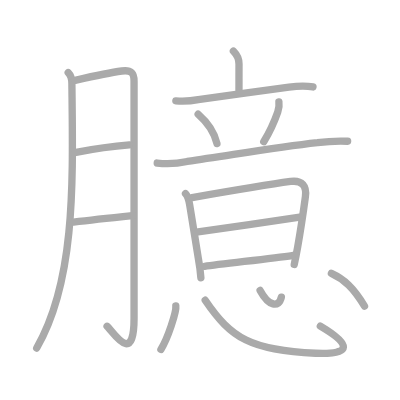
t = 0.00 s
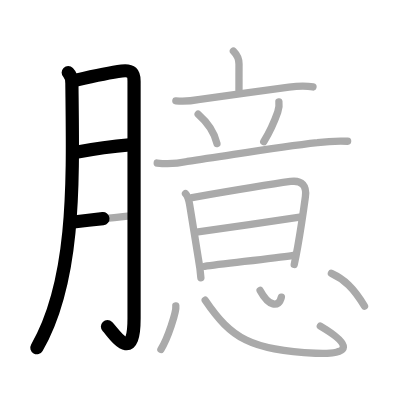
t = 3.50 s
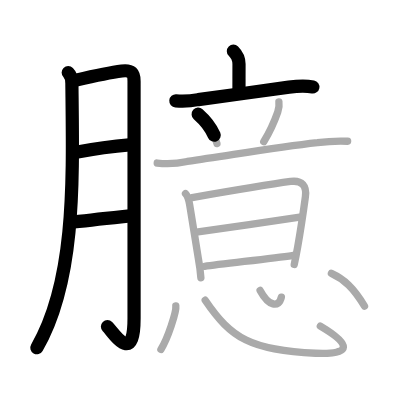
t = 6.75 s
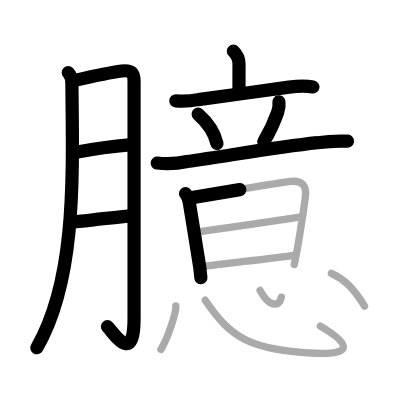
t = 10.25 s
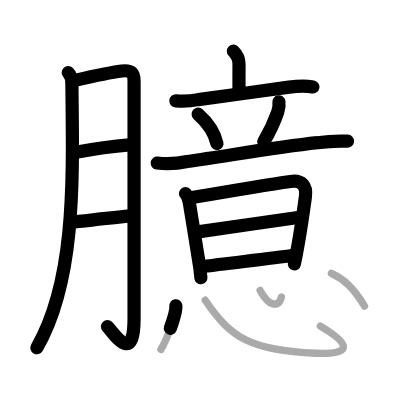
t = 13.50 s
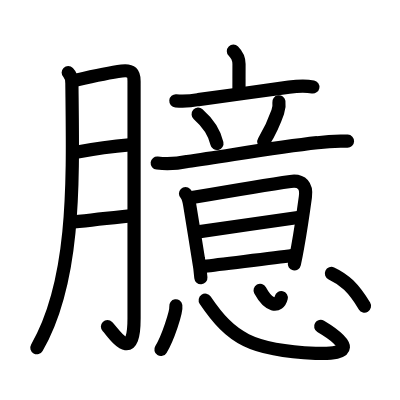
t = 17.00 s

The animated SVG that drew these frames (rendered in a browser with its animation timeline set to each time). Animation: 17 SMIL elements (animate=17); one cycle of 17.00 s.

<?xml version="1.0" standalone="no"?>
<!DOCTYPE svg PUBLIC "-//W3C//DTD SVG 1.1//EN"   "http://www.w3.org/Graphics/SVG/1.1/DTD/svg11.dtd">
<svg width="400px" height="400px"  version="1.1" xmlns="http://www.w3.org/2000/svg">
  <defs>
    <marker id="Triangle" viewBox="0 0 10 10" refX="0" refY="5" markerUnits="strokeWidth" markerWidth="3" style="stroke-opacity:0%;fill:#aaaaaa;" markerHeight="2" orient="auto">
      <path d="M 0 0 L 10 5 L 0 10 z" />
    </marker>
    
    <marker id="Arrow" viewBox="0 0 10 10" refX="5" refY="5" markerUnits="strokeWidth" markerWidth="1.8" style="stroke-opacity:0%;fill:#770000;" markerHeight="2" orient="auto">
      <path d="M 0 4 L 6 4 L 4 1 L 10 5 L 4 9 L 6 6 L 0 6 z" />
        <circle cx="5" cy="5" r="5" />
      </marker>
    
    <marker id="TriangleRed" viewBox="0 0 10 10" refX="0" refY="5" markerUnits="strokeWidth" markerWidth="3" style="stroke-opacity:0%;fill:#CC0000;" markerHeight="2" orient="auto">
      <path d="M 0 0 L 10 5 L 0 10 z" />
    </marker>
    
    <marker id="ArrowRed" viewBox="0 0 10 10" refX="5" refY="5" markerUnits="strokeWidth" markerWidth="1.8" style="stroke-opacity:0%;fill:#CC0000;" markerHeight="2" orient="auto">
      <path d="M 0 4 L 6 4 L 4 1 L 10 5 L 4 9 L 6 6 L 0 6 z" />
        <circle cx="5" cy="5" r="5" />
      </marker>
    
  </defs>
  
  <path style="fill:#ffffff; fill-opacity:100%; fill-rule:evenodd; stroke-width:0;" d="M 0 0 L 400px 0 L 400px 400px L 0 400px L 0 0" />

  <g transform="scale(3.6697247706422 3.6697247706422)">
<path style="fill:none; fill-opacity:0%; fill-rule:evenodd; stroke:#aaaaaa; stroke-opacity:100%; stroke-width: 1.5pt; stroke-linejoin:round; stroke-linecap:round;" d="M18.59 19.79c0.81 0.81 0.99 1.94 1 2.92c0.28 26.17 1.16 53.54-9.59 72.13"></path>
<path style="fill:none; fill-opacity:0%; fill-rule:evenodd; stroke:#aaaaaa; stroke-opacity:100%; stroke-width: 1.5pt; stroke-linejoin:round; stroke-linecap:round;" d="M20.34 21.91c5.66-1.29 8.91-2.04 12.85-2.56c2.66-0.36 3.34 0.65 3.34 2.77c0 3.36 0 45.59 0 64.67c0 13.12-5.64 3.7-7.35 2.12"></path>
<path style="fill:none; fill-opacity:0%; fill-rule:evenodd; stroke:#aaaaaa; stroke-opacity:100%; stroke-width: 1.5pt; stroke-linejoin:round; stroke-linecap:round;" d="M20.34 41.57c5.78-1.07 9.37-1.62 14.91-2.07"></path>
<path style="fill:none; fill-opacity:0%; fill-rule:evenodd; stroke:#aaaaaa; stroke-opacity:100%; stroke-width: 1.5pt; stroke-linejoin:round; stroke-linecap:round;" d="M20.04 60.51c5.21-0.64 9.96-1.14 16.03-1.77"></path>
<path style="fill:none; fill-opacity:0%; fill-rule:evenodd; stroke:#aaaaaa; stroke-opacity:100%; stroke-width: 1.5pt; stroke-linejoin:round; stroke-linecap:round;" d="M63.6 13.95c1.04 1.04 1.53 2.43 1.53 3.49c0 3.81-0.01 3.92-0.01 7.18"></path>
<path style="fill:none; fill-opacity:0%; fill-rule:evenodd; stroke:#aaaaaa; stroke-opacity:100%; stroke-width: 1.5pt; stroke-linejoin:round; stroke-linecap:round;" d="M47.92 27.48c2.05 0.16 4.08 0.05 6.1-0.33c6.72-0.86 17.73-2.52 24.73-3.42c2.22-0.29 4.33-0.46 6.54-0.04"></path>
<path style="fill:none; fill-opacity:0%; fill-rule:evenodd; stroke:#aaaaaa; stroke-opacity:100%; stroke-width: 1.5pt; stroke-linejoin:round; stroke-linecap:round;" d="M54 31.12c3.32 2.91 4.64 5.84 5.12 8"></path>
<path style="fill:none; fill-opacity:0%; fill-rule:evenodd; stroke:#aaaaaa; stroke-opacity:100%; stroke-width: 1.5pt; stroke-linejoin:round; stroke-linecap:round;" d="M76 27.75c0.17 1.15 0 1.88-0.31 2.76c-1.14 3.27-2.72 6.31-3.82 8.11"></path>
<path style="fill:none; fill-opacity:0%; fill-rule:evenodd; stroke:#aaaaaa; stroke-opacity:100%; stroke-width: 1.5pt; stroke-linejoin:round; stroke-linecap:round;" d="M42.84 44.43c2.75 0.3 5.47 0.15 8.17-0.43c12.53-1.8 24.01-3.84 35.5-5.12c2.73-0.38 5.46-0.52 8.22-0.4"></path>
<path style="fill:none; fill-opacity:0%; fill-rule:evenodd; stroke:#aaaaaa; stroke-opacity:100%; stroke-width: 1.5pt; stroke-linejoin:round; stroke-linecap:round;" d="M50.55 52.76c0.72 0.72 1.01 2.31 1.12 2.97c0.49 2.98 1.7 10.43 2.39 14.78c0.32 1.72 0.55 3.45 0.68 5.19"></path>
<path style="fill:none; fill-opacity:0%; fill-rule:evenodd; stroke:#aaaaaa; stroke-opacity:100%; stroke-width: 1.5pt; stroke-linejoin:round; stroke-linecap:round;" d="M52.34 53.85c2.31-0.4 22.91-3.85 26.83-4.4c3.17-0.44 4.45 1.28 4.05 4.18c-0.46 3.38-1.23 8.78-2.1 13.64c-0.3 1.71-0.62 3.34-0.94 4.8"></path>
<path style="fill:none; fill-opacity:0%; fill-rule:evenodd; stroke:#aaaaaa; stroke-opacity:100%; stroke-width: 1.5pt; stroke-linejoin:round; stroke-linecap:round;" d="M53.98 63.19c3.12-0.44 24.17-3.51 27.7-4"></path>
<path style="fill:none; fill-opacity:0%; fill-rule:evenodd; stroke:#aaaaaa; stroke-opacity:100%; stroke-width: 1.5pt; stroke-linejoin:round; stroke-linecap:round;" d="M55.75 72.58c4.61-0.65 17.91-2.11 23.87-2.94"></path>
<path style="fill:none; fill-opacity:0%; fill-rule:evenodd; stroke:#aaaaaa; stroke-opacity:100%; stroke-width: 1.5pt; stroke-linejoin:round; stroke-linecap:round;" d="M47.91 83.34c0.23 1.59-2.24 8.99-4.06 11.88"></path>
<path style="fill:none; fill-opacity:0%; fill-rule:evenodd; stroke:#aaaaaa; stroke-opacity:100%; stroke-width: 1.5pt; stroke-linejoin:round; stroke-linecap:round;" d="M55.92 81.81c7.08 10.44 12.6 13.7 30.06 14.46c10.29 0.45 9.52-2.52 1.31-7.39"></path>
<path style="fill:none; fill-opacity:0%; fill-rule:evenodd; stroke:#aaaaaa; stroke-opacity:100%; stroke-width: 1.5pt; stroke-linejoin:round; stroke-linecap:round;" d="M70.88 79.13c2.37 4.37 5.11 4.84 5.79 1.85"></path>
<path style="fill:none; fill-opacity:0%; fill-rule:evenodd; stroke:#aaaaaa; stroke-opacity:100%; stroke-width: 1.5pt; stroke-linejoin:round; stroke-linecap:round;" d="M90.31 74.5c3.51 1.61 6.01 3.93 9.02 8.91"></path>

<path style="fill:none; fill-opacity:0%; fill-rule:evenodd; stroke:#000000; stroke-opacity:100%; stroke-width: 2.7pt; stroke-linejoin:round; stroke-linecap:round;" d="M18.59 19.79c0.81 0.81 0.99 1.94 1 2.92c0.28 26.17 1.16 53.54-9.59 72.13" pathLength="100" stroke-dashoffset="100" stroke-dasharray="100 105"><animate id="dashAnim1" attributeName="stroke-dashoffset" from="100" to="0" dur="1s" calcMode="linear" fill="freeze"/></path>
<path style="fill:none; fill-opacity:0%; fill-rule:evenodd; stroke:#000000; stroke-opacity:100%; stroke-width: 2.7pt; stroke-linejoin:round; stroke-linecap:round;" d="M20.34 21.91c5.66-1.29 8.91-2.04 12.85-2.56c2.66-0.36 3.34 0.65 3.34 2.77c0 3.36 0 45.59 0 64.67c0 13.12-5.64 3.7-7.35 2.12" pathLength="100" stroke-dashoffset="100" stroke-dasharray="100 105"><animate id="dashAnim2" attributeName="stroke-dashoffset" from="100" to="0" dur="1s" calcMode="linear" begin="dashAnim1.end" fill="freeze"/></path>
<path style="fill:none; fill-opacity:0%; fill-rule:evenodd; stroke:#000000; stroke-opacity:100%; stroke-width: 2.7pt; stroke-linejoin:round; stroke-linecap:round;" d="M20.34 41.57c5.78-1.07 9.37-1.62 14.91-2.07" pathLength="100" stroke-dashoffset="100" stroke-dasharray="100 105"><animate id="dashAnim3" attributeName="stroke-dashoffset" from="100" to="0" dur="1s" calcMode="linear" begin="dashAnim2.end" fill="freeze"/></path>
<path style="fill:none; fill-opacity:0%; fill-rule:evenodd; stroke:#000000; stroke-opacity:100%; stroke-width: 2.7pt; stroke-linejoin:round; stroke-linecap:round;" d="M20.04 60.51c5.21-0.64 9.96-1.14 16.03-1.77" pathLength="100" stroke-dashoffset="100" stroke-dasharray="100 105"><animate id="dashAnim4" attributeName="stroke-dashoffset" from="100" to="0" dur="1s" calcMode="linear" begin="dashAnim3.end" fill="freeze"/></path>
<path style="fill:none; fill-opacity:0%; fill-rule:evenodd; stroke:#000000; stroke-opacity:100%; stroke-width: 2.7pt; stroke-linejoin:round; stroke-linecap:round;" d="M63.6 13.95c1.04 1.04 1.53 2.43 1.53 3.49c0 3.81-0.01 3.92-0.01 7.18" pathLength="100" stroke-dashoffset="100" stroke-dasharray="100 105"><animate id="dashAnim5" attributeName="stroke-dashoffset" from="100" to="0" dur="1s" calcMode="linear" begin="dashAnim4.end" fill="freeze"/></path>
<path style="fill:none; fill-opacity:0%; fill-rule:evenodd; stroke:#000000; stroke-opacity:100%; stroke-width: 2.7pt; stroke-linejoin:round; stroke-linecap:round;" d="M47.92 27.48c2.05 0.16 4.08 0.05 6.1-0.33c6.72-0.86 17.73-2.52 24.73-3.42c2.22-0.29 4.33-0.46 6.54-0.04" pathLength="100" stroke-dashoffset="100" stroke-dasharray="100 105"><animate id="dashAnim6" attributeName="stroke-dashoffset" from="100" to="0" dur="1s" calcMode="linear" begin="dashAnim5.end" fill="freeze"/></path>
<path style="fill:none; fill-opacity:0%; fill-rule:evenodd; stroke:#000000; stroke-opacity:100%; stroke-width: 2.7pt; stroke-linejoin:round; stroke-linecap:round;" d="M54 31.12c3.32 2.91 4.64 5.84 5.12 8" pathLength="100" stroke-dashoffset="100" stroke-dasharray="100 105"><animate id="dashAnim7" attributeName="stroke-dashoffset" from="100" to="0" dur="1s" calcMode="linear" begin="dashAnim6.end" fill="freeze"/></path>
<path style="fill:none; fill-opacity:0%; fill-rule:evenodd; stroke:#000000; stroke-opacity:100%; stroke-width: 2.7pt; stroke-linejoin:round; stroke-linecap:round;" d="M76 27.75c0.17 1.15 0 1.88-0.31 2.76c-1.14 3.27-2.72 6.31-3.82 8.11" pathLength="100" stroke-dashoffset="100" stroke-dasharray="100 105"><animate id="dashAnim8" attributeName="stroke-dashoffset" from="100" to="0" dur="1s" calcMode="linear" begin="dashAnim7.end" fill="freeze"/></path>
<path style="fill:none; fill-opacity:0%; fill-rule:evenodd; stroke:#000000; stroke-opacity:100%; stroke-width: 2.7pt; stroke-linejoin:round; stroke-linecap:round;" d="M42.84 44.43c2.75 0.3 5.47 0.15 8.17-0.43c12.53-1.8 24.01-3.84 35.5-5.12c2.73-0.38 5.46-0.52 8.22-0.4" pathLength="100" stroke-dashoffset="100" stroke-dasharray="100 105"><animate id="dashAnim9" attributeName="stroke-dashoffset" from="100" to="0" dur="1s" calcMode="linear" begin="dashAnim8.end" fill="freeze"/></path>
<path style="fill:none; fill-opacity:0%; fill-rule:evenodd; stroke:#000000; stroke-opacity:100%; stroke-width: 2.7pt; stroke-linejoin:round; stroke-linecap:round;" d="M50.55 52.76c0.72 0.72 1.01 2.31 1.12 2.97c0.49 2.98 1.7 10.43 2.39 14.78c0.32 1.72 0.55 3.45 0.68 5.19" pathLength="100" stroke-dashoffset="100" stroke-dasharray="100 105"><animate id="dashAnim10" attributeName="stroke-dashoffset" from="100" to="0" dur="1s" calcMode="linear" begin="dashAnim9.end" fill="freeze"/></path>
<path style="fill:none; fill-opacity:0%; fill-rule:evenodd; stroke:#000000; stroke-opacity:100%; stroke-width: 2.7pt; stroke-linejoin:round; stroke-linecap:round;" d="M52.34 53.85c2.31-0.4 22.91-3.85 26.83-4.4c3.17-0.44 4.45 1.28 4.05 4.18c-0.46 3.38-1.23 8.78-2.1 13.64c-0.3 1.71-0.62 3.34-0.94 4.8" pathLength="100" stroke-dashoffset="100" stroke-dasharray="100 105"><animate id="dashAnim11" attributeName="stroke-dashoffset" from="100" to="0" dur="1s" calcMode="linear" begin="dashAnim10.end" fill="freeze"/></path>
<path style="fill:none; fill-opacity:0%; fill-rule:evenodd; stroke:#000000; stroke-opacity:100%; stroke-width: 2.7pt; stroke-linejoin:round; stroke-linecap:round;" d="M53.98 63.19c3.12-0.44 24.17-3.51 27.7-4" pathLength="100" stroke-dashoffset="100" stroke-dasharray="100 105"><animate id="dashAnim12" attributeName="stroke-dashoffset" from="100" to="0" dur="1s" calcMode="linear" begin="dashAnim11.end" fill="freeze"/></path>
<path style="fill:none; fill-opacity:0%; fill-rule:evenodd; stroke:#000000; stroke-opacity:100%; stroke-width: 2.7pt; stroke-linejoin:round; stroke-linecap:round;" d="M55.75 72.58c4.61-0.65 17.91-2.11 23.87-2.94" pathLength="100" stroke-dashoffset="100" stroke-dasharray="100 105"><animate id="dashAnim13" attributeName="stroke-dashoffset" from="100" to="0" dur="1s" calcMode="linear" begin="dashAnim12.end" fill="freeze"/></path>
<path style="fill:none; fill-opacity:0%; fill-rule:evenodd; stroke:#000000; stroke-opacity:100%; stroke-width: 2.7pt; stroke-linejoin:round; stroke-linecap:round;" d="M47.91 83.34c0.23 1.59-2.24 8.99-4.06 11.88" pathLength="100" stroke-dashoffset="100" stroke-dasharray="100 105"><animate id="dashAnim14" attributeName="stroke-dashoffset" from="100" to="0" dur="1s" calcMode="linear" begin="dashAnim13.end" fill="freeze"/></path>
<path style="fill:none; fill-opacity:0%; fill-rule:evenodd; stroke:#000000; stroke-opacity:100%; stroke-width: 2.7pt; stroke-linejoin:round; stroke-linecap:round;" d="M55.92 81.81c7.08 10.44 12.6 13.7 30.06 14.46c10.29 0.45 9.52-2.52 1.31-7.39" pathLength="100" stroke-dashoffset="100" stroke-dasharray="100 105"><animate id="dashAnim15" attributeName="stroke-dashoffset" from="100" to="0" dur="1s" calcMode="linear" begin="dashAnim14.end" fill="freeze"/></path>
<path style="fill:none; fill-opacity:0%; fill-rule:evenodd; stroke:#000000; stroke-opacity:100%; stroke-width: 2.7pt; stroke-linejoin:round; stroke-linecap:round;" d="M70.88 79.13c2.37 4.37 5.11 4.84 5.79 1.85" pathLength="100" stroke-dashoffset="100" stroke-dasharray="100 105"><animate id="dashAnim16" attributeName="stroke-dashoffset" from="100" to="0" dur="1s" calcMode="linear" begin="dashAnim15.end" fill="freeze"/></path>
<path style="fill:none; fill-opacity:0%; fill-rule:evenodd; stroke:#000000; stroke-opacity:100%; stroke-width: 2.7pt; stroke-linejoin:round; stroke-linecap:round;" d="M90.31 74.5c3.51 1.61 6.01 3.93 9.02 8.91" pathLength="100" stroke-dashoffset="100" stroke-dasharray="100 105"><animate id="dashAnim17" attributeName="stroke-dashoffset" from="100" to="0" dur="1s" calcMode="linear" begin="dashAnim16.end" fill="freeze"/></path>

</g>

</svg>  
          
